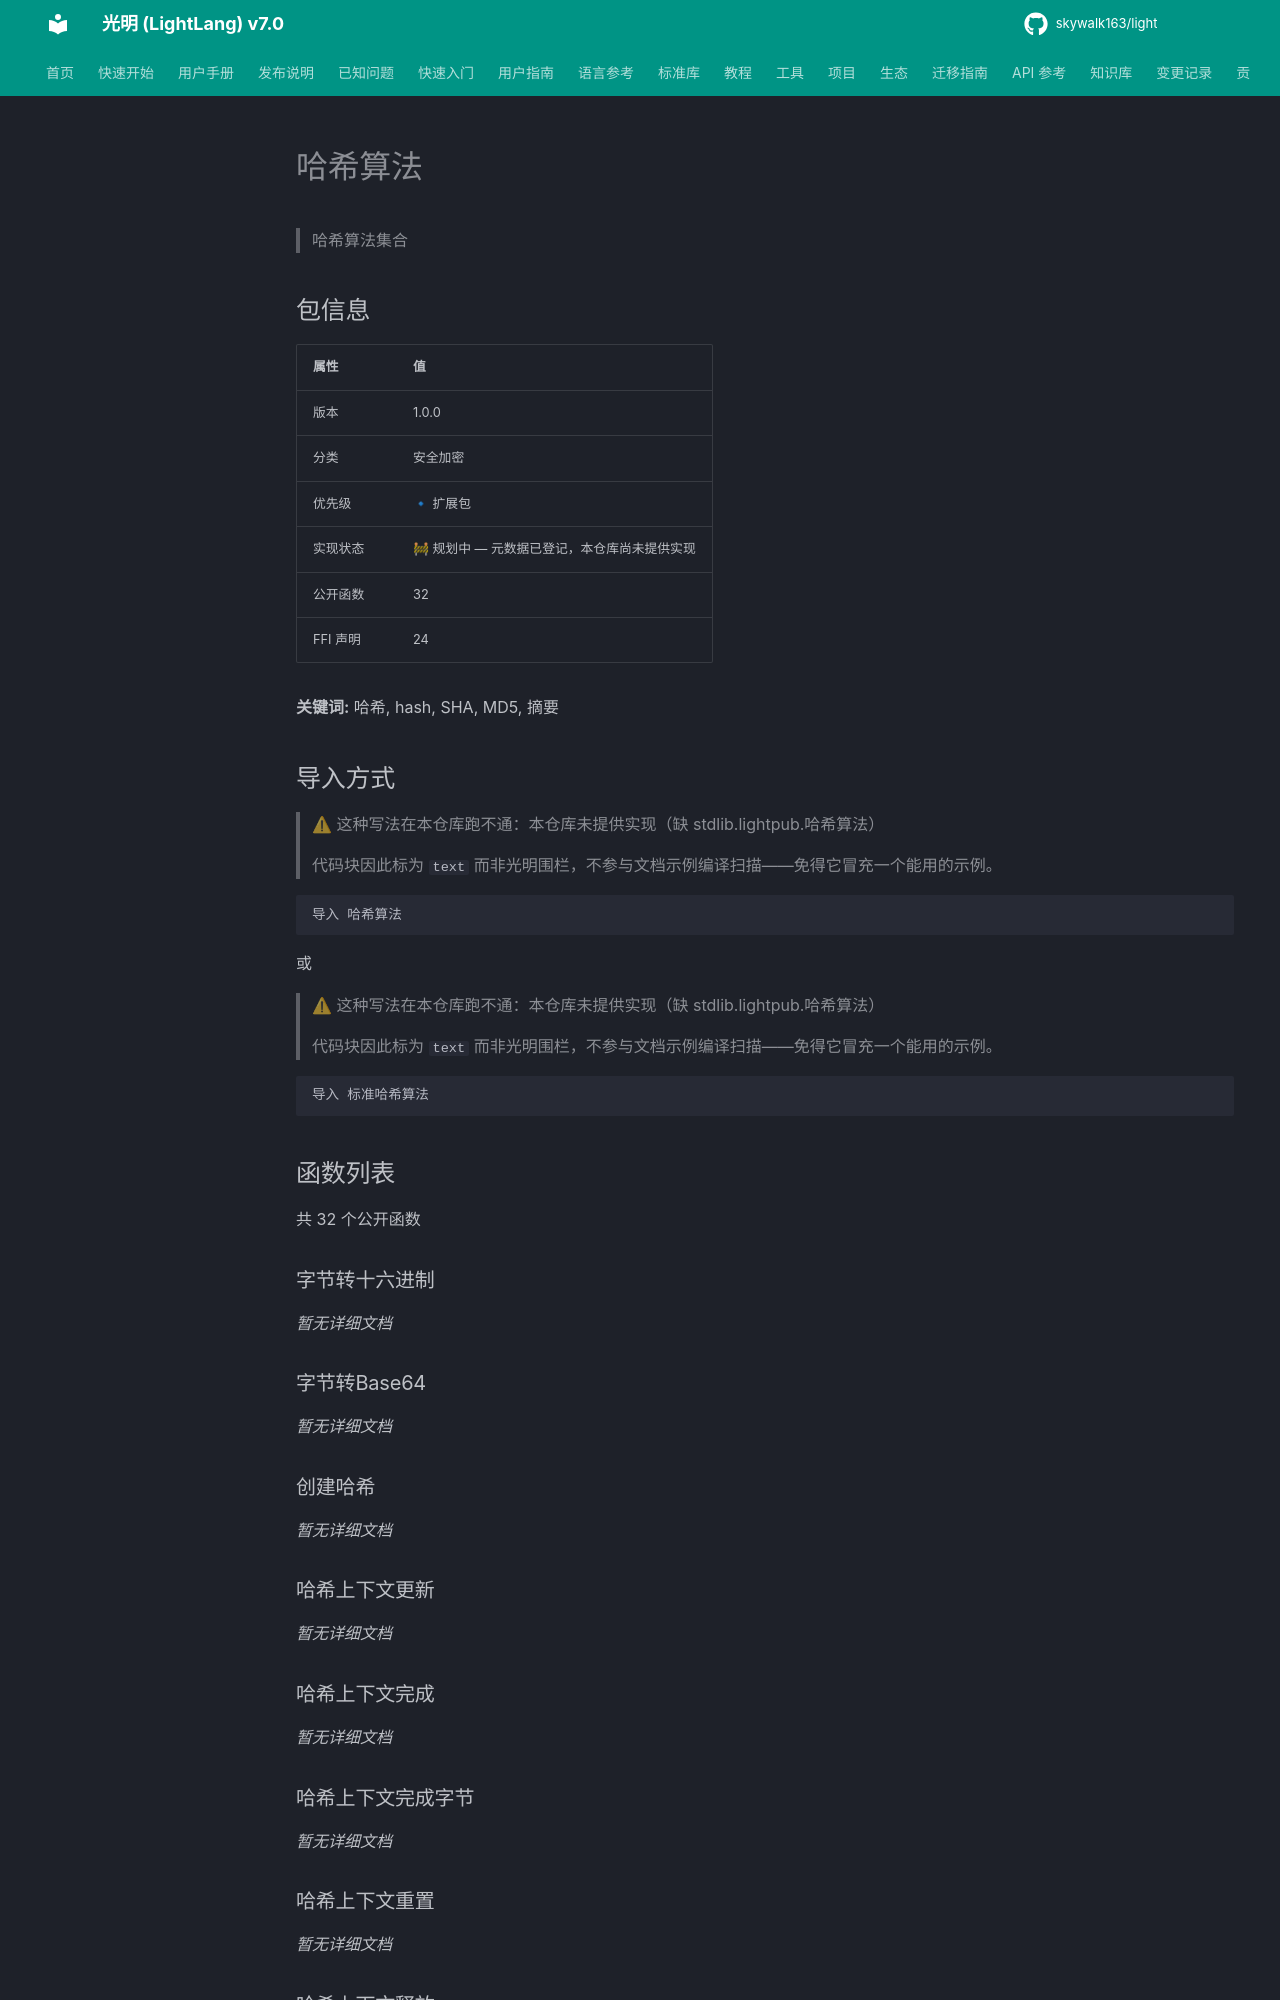

repository: skywalk163/light · page: lightpub/哈希算法/index.html · generator: mkdocs

# 哈希算法

> 哈希算法集合

## 包信息

| 属性 | 值 |
|------|-----|
| 版本 | 1.0.0 |
| 分类 | 安全加密 |
| 优先级 | 🔹 扩展包 |
| 实现状态 | 🚧 规划中 — 元数据已登记，本仓库尚未提供实现 |
| 公开函数 | 32 |
| FFI 声明 | 24 |

**关键词:** 哈希, hash, SHA, MD5, 摘要

## 导入方式

> ⚠ 这种写法在本仓库跑不通：本仓库未提供实现（缺 stdlib.lightpub.哈希算法）
>
> 代码块因此标为 `text` 而非光明围栏，不参与文档示例编译扫描——免得它冒充一个能用的示例。

```text
导入 哈希算法
```

或

> ⚠ 这种写法在本仓库跑不通：本仓库未提供实现（缺 stdlib.lightpub.哈希算法）
>
> 代码块因此标为 `text` 而非光明围栏，不参与文档示例编译扫描——免得它冒充一个能用的示例。

```text
导入 标准哈希算法
```

## 函数列表

共 32 个公开函数

### 字节转十六进制

*暂无详细文档*
